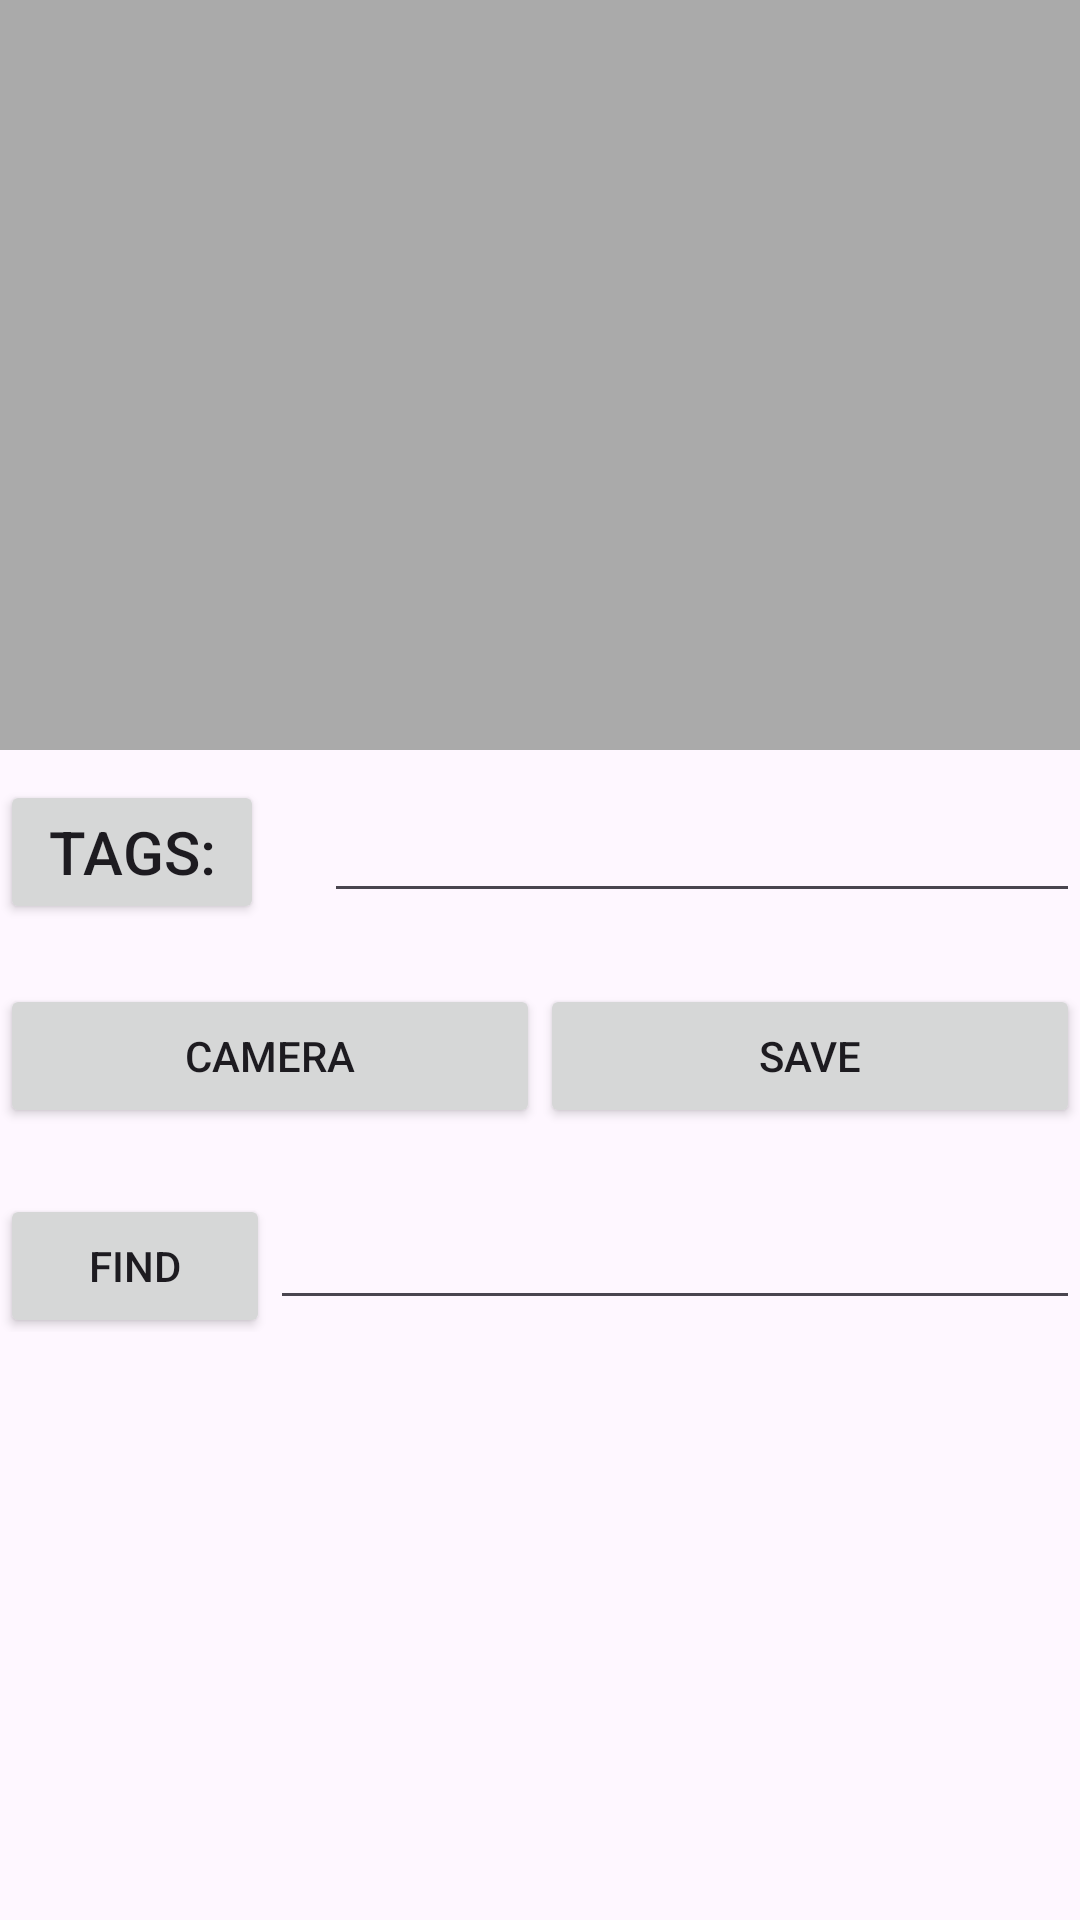

Layout XML and referenced resources for this Android screen:
<!-- AndroidManifest.xml: application theme Theme.Comp433assignment03 -->
<!-- res/layout/activity_phototagger.xml -->
<?xml version="1.0" encoding="utf-8"?>
<LinearLayout xmlns:android="http://schemas.android.com/apk/res/android"
    xmlns:app="http://schemas.android.com/apk/res-auto"
    xmlns:tools="http://schemas.android.com/tools"
    android:id="@+id/main"
    android:layout_width="match_parent"
    android:layout_height="match_parent"
    android:orientation="vertical"
    android:layout_marginHorizontal="20dp"
    android:layout_marginVertical="20dp"
    tools:context=".MainActivity">

    <ImageView
        android:layout_width="match_parent"
        android:layout_height="250dp"
        android:layout_marginHorizontal="0dp"
        android:id="@+id/ivMain"
        android:background="@android:color/darker_gray"
        android:contentDescription="Main image"
        />

    <LinearLayout
        android:layout_width="match_parent"
        android:layout_height="wrap_content"
        android:layout_marginVertical="10dp"
        android:orientation="horizontal"
        >

        <Button
            android:id="@+id/getTagsButton"
            android:layout_width="wrap_content"
            android:layout_weight="0"
            android:layout_height="wrap_content"
            android:onClick="onClickGetTags"
            android:textSize="20sp"
            android:text="Tags:"
            android:layout_marginEnd="20dp"
            />

        <EditText
            android:layout_width="match_parent"
            android:layout_height="wrap_content"
            android:autofillHints="cars, vehicles"
            android:inputType="text"
            android:textSize="20sp"
            android:id="@+id/tagsTextbox"
            android:text=""
            />

    </LinearLayout>

    <LinearLayout
        android:layout_width="match_parent"
        android:layout_height="wrap_content"
        android:orientation="horizontal"
        android:weightSum="2"
        >

        <Button
            android:id="@+id/clearButton"
            android:layout_width="0dp"
            android:layout_weight="1"
            android:layout_height="wrap_content"
            android:layout_marginVertical="10dp"
            android:text="Camera"
            android:onClick="onClickCameraBtn"
            />

        <Button
            android:id="@+id/saveButton"
            android:layout_width="0dp"
            android:layout_weight="1"
            android:layout_height="wrap_content"
            android:layout_marginVertical="10dp"
            android:text="Save"
            android:onClick="onClickSaveBtn"
            />

    </LinearLayout>

    <LinearLayout
        android:layout_width="match_parent"
        android:layout_height="wrap_content"
        android:orientation="horizontal"
        android:weightSum="2"
        android:layout_marginVertical="10dp"
        >

        <Button
            android:id="@+id/findButton"
            android:layout_width="0dp"
            android:layout_weight="0.5"
            android:layout_height="wrap_content"
            android:onClick="onClickFindBtn"
            android:text="Find"
            />

        <EditText
            android:layout_width="0dp"
            android:layout_weight="1.5"
            android:layout_height="wrap_content"
            android:autofillHints="cars, vehicles"
            android:inputType="text"
            android:textSize="20sp"
            android:id="@+id/findTextbox"
            android:text=""
            />

    </LinearLayout>

    <ListView
        android:layout_width="match_parent"
        android:layout_height="180dp"
        android:id="@+id/photolist"
        android:layout_marginBottom="5dp"
        />

    <Button
        android:layout_width="match_parent"
        android:layout_height="wrap_content"
        android:id="@+id/btnBackToHome"
        android:onClick="onClickBackToHome"
        android:text="Back"
        />


</LinearLayout>
<!-- resources referenced by this layout -->
<resources>
  <style name="Theme.Comp433assignment03" parent="Base.Theme.Comp433assignment03" />
  <style name="Base.Theme.Comp433assignment03" parent="Theme.Material3.DayNight.NoActionBar">
          
          
      </style>
</resources>
